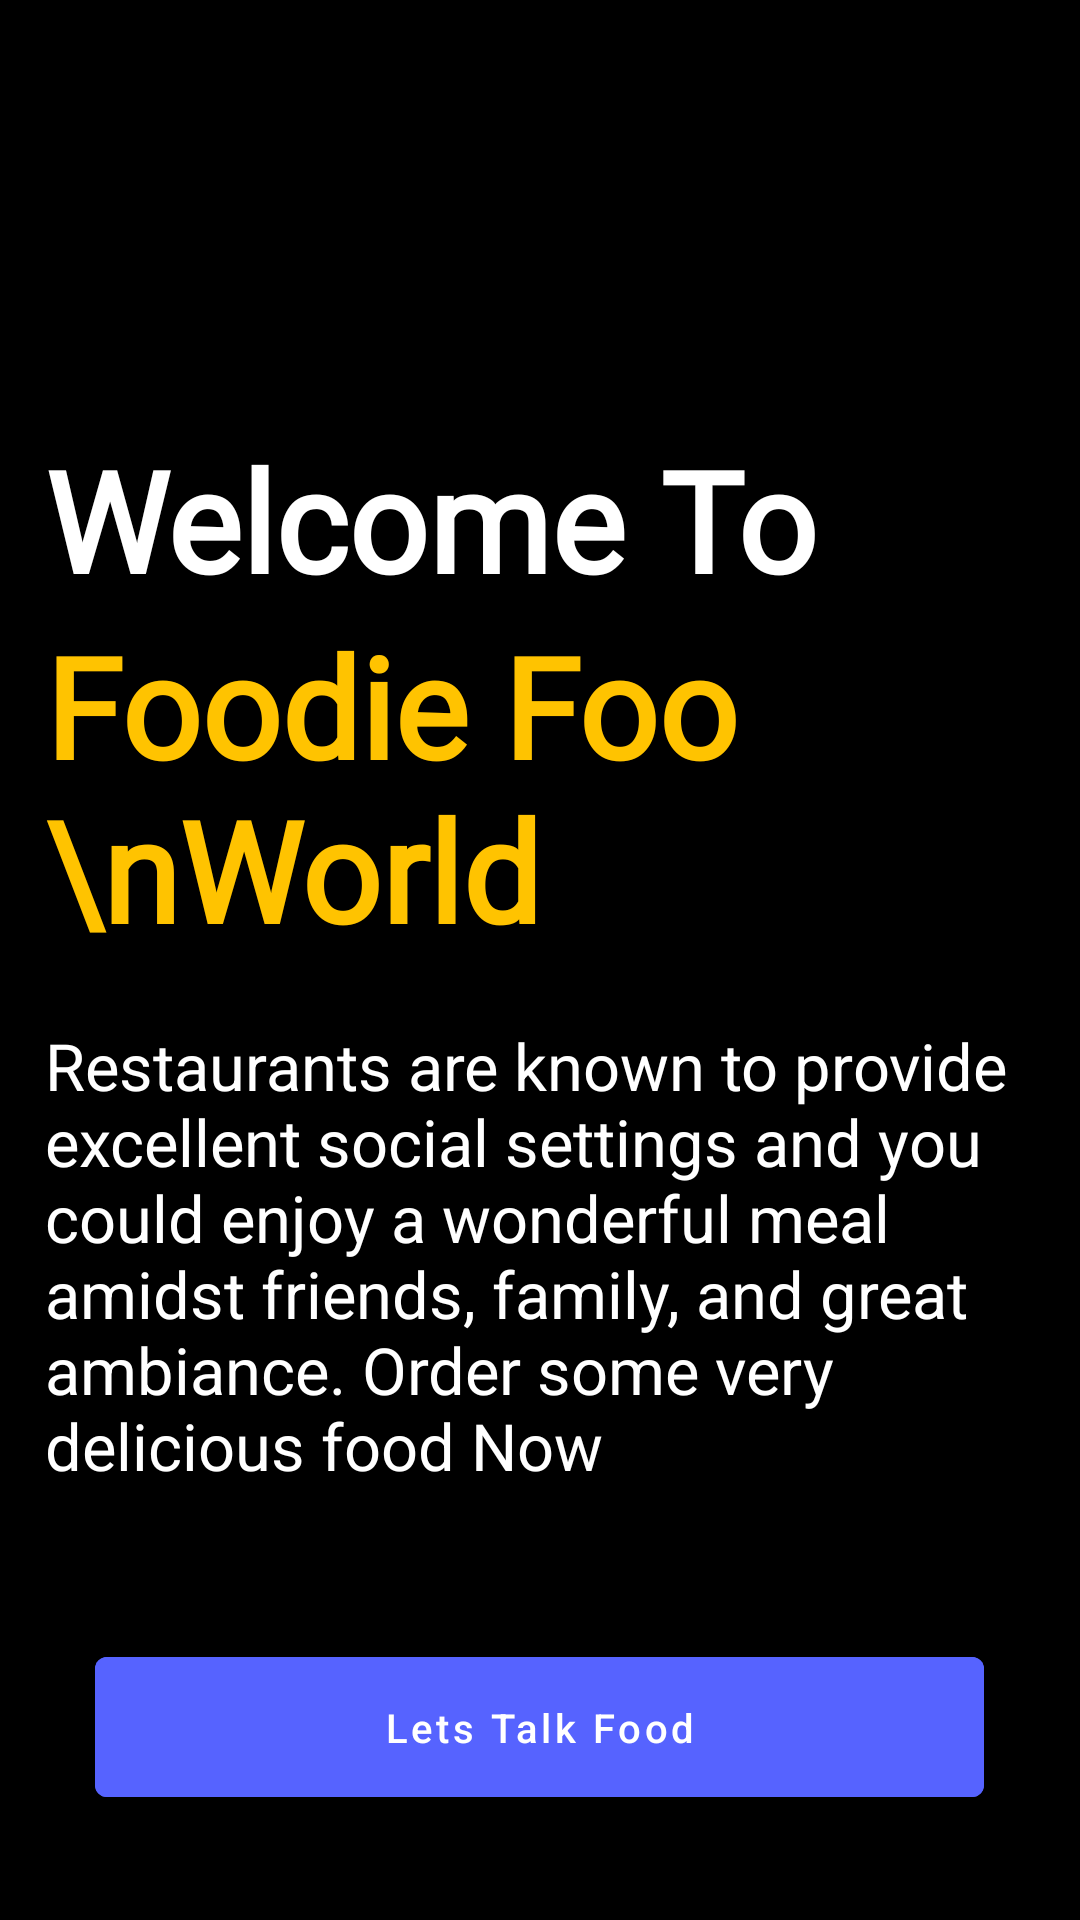

Android layout source for this screen:
<!-- AndroidManifest.xml: application theme Theme.FoodOrderApp -->
<!-- res/layout/activity_main.xml -->
<?xml version="1.0" encoding="utf-8"?>
<RelativeLayout xmlns:android="http://schemas.android.com/apk/res/android"
    xmlns:app="http://schemas.android.com/apk/res-auto"
    xmlns:tools="http://schemas.android.com/tools"
    android:layout_width="match_parent"
    android:layout_height="match_parent"
    android:background="@color/black"
    tools:context=".MainActivity">

    <ImageView
        android:id="@+id/bg"
        android:layout_width="4343dp"
        android:layout_height="79886dp"
        android:layout_marginStart="-84dp"
        android:layout_marginTop="-90dp"
        android:layout_marginEnd="-80dp"
        android:layout_marginBottom="-90dp"
        android:alpha="0.3"
        android:src="@drawable/welcombg" />



    <LinearLayout
        android:layout_width="match_parent"
        android:layout_height="wrap_content"
        android:layout_alignParentBottom="true"
        android:layout_marginStart="15dp"
        android:layout_marginTop="15dp"
        android:layout_marginEnd="15dp"
        android:layout_marginBottom="35dp"
        android:orientation="vertical">

        <TextView
            android:id="@+id/name"
            android:layout_width="wrap_content"
            android:layout_height="wrap_content"
            android:text="Welcome To "
            android:textColor="@color/white"
            android:fontFamily="@font/acme"
            android:textSize="140px"
            android:textStyle="bold" />

        <TextView
            android:layout_width="wrap_content"
            android:layout_height="wrap_content"
            android:layout_below="@+id/name"
            android:text="Foodie Foo \nWorld"
            android:textColor="@color/yellow"
            android:textSize="140px"
            android:fontFamily="@font/acme"
            android:textStyle="bold" />
        <Space
            android:layout_width="match_parent"
            android:layout_height="20dp"/>

        <TextView
            android:layout_width="wrap_content"
            android:layout_height="wrap_content"
            android:text="Restaurants are known to provide excellent social settings and you could enjoy a wonderful meal amidst friends, family, and great ambiance. Order some very delicious food Now"
            android:textColor="@color/white"
            android:textSize="65px"
            android:textStyle="normal" />
        <Space
            android:layout_width="match_parent"
            android:layout_height="50dp"/>

        <Button
            android:id="@+id/btntalk"
            android:layout_width="889px"
            android:layout_height="176px"
            android:textSize="40px"
            android:text="Lets Talk Food"
            android:textAllCaps="false"
            android:onClick="gotoSignup"
            android:backgroundTint="@color/teal_200"
            android:layout_gravity="center_horizontal"
            android:textColor="@color/white"/>

    </LinearLayout>


</RelativeLayout>
<!-- resources referenced by this layout -->
<resources>
  <color name="black">#FF000000</color>
  <color name="teal_200">#5663ff</color>
  <color name="white">#FFFFFFFF</color>
  <color name="yellow">#FFC300</color>
  <style name="Theme.FoodOrderApp" parent="Theme.MaterialComponents.DayNight.NoActionBar">
          
          <item name="colorPrimary">@color/purple_500</item>
          <item name="colorPrimaryVariant">@color/teal_200</item>
          <item name="colorOnPrimary">@color/white</item>
          
          <item name="colorSecondary">@color/teal_200</item>
          <item name="colorSecondaryVariant">@color/teal_700</item>
          <item name="colorOnSecondary">@color/teal_200</item>
          
          <item name="android:statusBarColor" tools:targetApi="l">?attr/colorPrimaryVariant</item>
          
      </style>
  <color name="purple_500">#FF6200EE</color>
  <color name="teal_700">#FF018786</color>
</resources>
